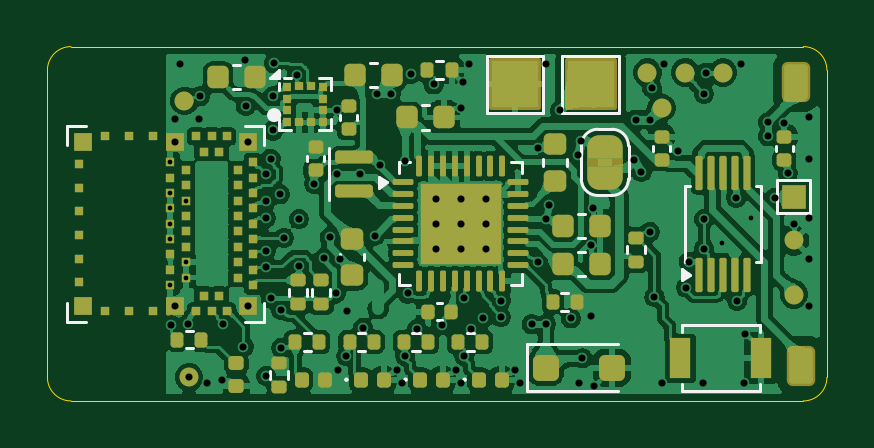
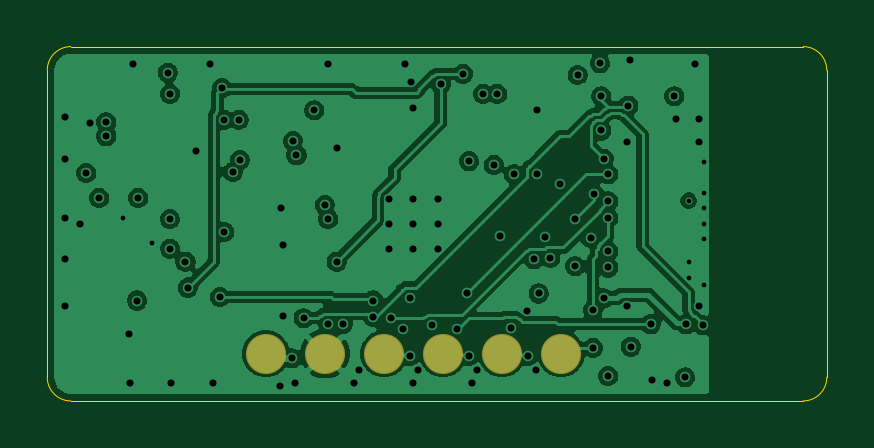
Circuit board: 11 layer files. Board 33.0 x 15.0 mm.
- bottom_copper: rigid-rev-a-B_Cu.gbl (86289 bytes)
- bottom_mask: rigid-rev-a-B_Mask.gbs (657 bytes)
- paste: rigid-rev-a-B_Paste.gbp (453 bytes)
- bottom_silk: rigid-rev-a-B_Silkscreen.gbo (454 bytes)
- outline: rigid-rev-a-Edge_Cuts.gm1 (1001 bytes)
- top_copper: rigid-rev-a-F_Cu.gtl (322279 bytes)
- top_mask: rigid-rev-a-F_Mask.gts (10584 bytes)
- paste: rigid-rev-a-F_Paste.gtp (8679 bytes)
- top_silk: rigid-rev-a-F_Silkscreen.gto (8140 bytes)
- drill: rigid-rev-a-NPTH.drl (264 bytes)
- drill: rigid-rev-a-PTH.drl (2520 bytes)

=== bottom_copper: rigid-rev-a-B_Cu.gbl (86289 bytes, source omitted) ===
=== bottom_mask: rigid-rev-a-B_Mask.gbs ===
%TF.GenerationSoftware,KiCad,Pcbnew,10.0.5*%
%TF.CreationDate,2026-11-02T22:26:27-05:00*%
%TF.ProjectId,rigid-rev-a,72696769-642d-4726-9576-2d612e6b6963,A*%
%TF.SameCoordinates,Original*%
%TF.FileFunction,Soldermask,Bot*%
%TF.FilePolarity,Negative*%
%FSLAX46Y46*%
G04 Gerber Fmt 4.6, Leading zero omitted, Abs format (unit mm)*
G04 Created by KiCad (PCBNEW 10.0.5) date 2026-11-02 22:26:27*
%MOMM*%
%LPD*%
G01*
G04 APERTURE LIST*
%ADD10C,1.700000*%
G04 APERTURE END LIST*
D10*
%TO.C,J601*%
X123750000Y-113000000D03*
X121250000Y-113000000D03*
X118750000Y-113000000D03*
X116250000Y-113000000D03*
X113750000Y-113000000D03*
X111250000Y-113000000D03*
%TD*%
M02*

=== paste: rigid-rev-a-B_Paste.gbp ===
%TF.GenerationSoftware,KiCad,Pcbnew,10.0.5*%
%TF.CreationDate,2026-11-02T22:26:27-05:00*%
%TF.ProjectId,rigid-rev-a,72696769-642d-4726-9576-2d612e6b6963,A*%
%TF.SameCoordinates,Original*%
%TF.FileFunction,Paste,Bot*%
%TF.FilePolarity,Positive*%
%FSLAX46Y46*%
G04 Gerber Fmt 4.6, Leading zero omitted, Abs format (unit mm)*
G04 Created by KiCad (PCBNEW 10.0.5) date 2026-11-02 22:26:27*
%MOMM*%
%LPD*%
G01*
G04 APERTURE LIST*
G04 APERTURE END LIST*
M02*

=== bottom_silk: rigid-rev-a-B_Silkscreen.gbo ===
%TF.GenerationSoftware,KiCad,Pcbnew,10.0.5*%
%TF.CreationDate,2026-11-02T22:26:27-05:00*%
%TF.ProjectId,rigid-rev-a,72696769-642d-4726-9576-2d612e6b6963,A*%
%TF.SameCoordinates,Original*%
%TF.FileFunction,Legend,Bot*%
%TF.FilePolarity,Positive*%
%FSLAX46Y46*%
G04 Gerber Fmt 4.6, Leading zero omitted, Abs format (unit mm)*
G04 Created by KiCad (PCBNEW 10.0.5) date 2026-11-02 22:26:27*
%MOMM*%
%LPD*%
G01*
G04 APERTURE LIST*
G04 APERTURE END LIST*
M02*

=== outline: rigid-rev-a-Edge_Cuts.gm1 ===
%TF.GenerationSoftware,KiCad,Pcbnew,10.0.5*%
%TF.CreationDate,2026-11-02T22:26:27-05:00*%
%TF.ProjectId,rigid-rev-a,72696769-642d-4726-9576-2d612e6b6963,A*%
%TF.SameCoordinates,Original*%
%TF.FileFunction,Profile,NP*%
%FSLAX46Y46*%
G04 Gerber Fmt 4.6, Leading zero omitted, Abs format (unit mm)*
G04 Created by KiCad (PCBNEW 10.0.5) date 2026-11-02 22:26:27*
%MOMM*%
%LPD*%
G01*
G04 APERTURE LIST*
%TA.AperFunction,Profile*%
%ADD10C,0.050000*%
%TD*%
G04 APERTURE END LIST*
D10*
X100000000Y-101000000D02*
G75*
G02*
X101000000Y-100000000I1000000J0D01*
G01*
X100000000Y-114000000D02*
X100000000Y-101000000D01*
X101000000Y-100000000D02*
X132000000Y-100000000D01*
X101000000Y-115000000D02*
G75*
G02*
X100000000Y-114000000I0J1000000D01*
G01*
X132000000Y-100000000D02*
G75*
G02*
X133000000Y-101000000I0J-1000000D01*
G01*
X132000000Y-115000000D02*
X101000000Y-115000000D01*
X133000000Y-101000000D02*
X133000000Y-114000000D01*
X133000000Y-114000000D02*
G75*
G02*
X132000000Y-115000000I-1000000J0D01*
G01*
M02*

=== top_copper: rigid-rev-a-F_Cu.gtl (322279 bytes, source omitted) ===
=== top_mask: rigid-rev-a-F_Mask.gts (10584 bytes, source omitted) ===
=== paste: rigid-rev-a-F_Paste.gtp (8679 bytes, source omitted) ===
=== top_silk: rigid-rev-a-F_Silkscreen.gto (8140 bytes, source omitted) ===
=== drill: rigid-rev-a-NPTH.drl ===
M48
; DRILL file KiCad 10.0.5 date 2026-11-02T22:26:58
; FORMAT={-:-/ absolute / metric / decimal}
; #@! TF.CreationDate,2026-11-02T22:26:58-05:00
; #@! TF.GenerationSoftware,Kicad,Pcbnew,10.0.5
; #@! TF.FileFunction,NonPlated,1,4,NPTH
FMAT,2
METRIC
%
G90
G05
M30

=== drill: rigid-rev-a-PTH.drl ===
M48
; DRILL file KiCad 10.0.5 date 2026-11-02T22:26:58
; FORMAT={-:-/ absolute / metric / decimal}
; #@! TF.CreationDate,2026-11-02T22:26:58-05:00
; #@! TF.GenerationSoftware,Kicad,Pcbnew,10.0.5
; #@! TF.FileFunction,Plated,1,4,PTH
FMAT,2
METRIC
; #@! TA.AperFunction,Plated,PTH,ViaDrill
T1C0.200
; #@! TA.AperFunction,Plated,PTH,ViaDrill
T2C0.300
%
G90
G05
T1
X105.2Y-104.9
X105.2Y-106.2
X105.2Y-106.85
X105.2Y-107.5
X105.2Y-108.15
X105.2Y-110.1
X105.85Y-106.525
X105.85Y-109.125
X105.85Y-109.775
X128.55Y-108.3
X129.8Y-107.25
T2
X105.25Y-111.8
X105.4Y-103.05
X105.4Y-104.025
X105.4Y-110.975
X105.6Y-100.75
X105.95Y-111.75
X106.0Y-114.0
X106.4Y-103.05
X106.45Y-102.1
X106.75Y-114.25
X107.4Y-114.1
X107.45Y-111.75
X108.3Y-112.7
X108.35Y-100.55
X108.4Y-102.5
X108.475Y-104.025
X108.475Y-110.975
X109.25Y-105.4
X109.25Y-106.55
X109.25Y-107.25
X109.25Y-108.65
X109.25Y-109.35
X109.25Y-113.95
X109.45Y-104.75
X109.45Y-110.65
X109.55Y-102.1
X109.55Y-103.55
X109.6Y-100.7
X109.85Y-106.25
X109.9Y-111.15
X109.9Y-112.75
X110.0Y-108.1
X110.55Y-101.2
X110.65Y-107.3
X110.65Y-109.3
X111.3Y-105.8
X111.7Y-108.95
X111.95Y-108.05
X112.2Y-110.45
X112.25Y-102.7
X112.25Y-105.4
X112.3Y-113.7
X112.4Y-109.0
X112.65Y-113.1
X112.7Y-111.2
X113.25Y-105.4
X113.35Y-111.9
X113.85Y-108.0
X113.95Y-102.0
X114.1Y-105.0
X114.55Y-102.0
X114.8Y-113.7
X115.0Y-114.25
X115.15Y-104.85
X115.15Y-113.1
X115.25Y-110.45
X115.4Y-101.15
X115.65Y-111.95
X116.35Y-101.6
X116.45Y-106.45
X116.45Y-107.5
X116.45Y-108.55
X116.7Y-111.8
X117.3Y-113.7
X117.5Y-102.6
X117.5Y-106.45
X117.5Y-107.5
X117.5Y-108.55
X117.5Y-114.25
X117.6Y-101.5
X117.65Y-110.65
X117.65Y-113.1
X117.85Y-100.75
X117.95Y-111.95
X118.45Y-111.5
X118.55Y-106.45
X118.55Y-107.5
X118.55Y-108.55
X119.2Y-110.75
X119.2Y-111.45
X119.8Y-113.7
X120.0Y-114.25
X120.5Y-111.75
X120.75Y-104.3
X120.75Y-109.1
X121.1Y-100.75
X121.1Y-107.3
X121.1Y-111.75
X121.25Y-106.7
X121.7Y-102.7
X122.15Y-111.5
X122.45Y-104.6
X122.5Y-114.25
X122.6Y-104.0
X122.65Y-113.2
X123.0Y-108.4
X123.0Y-111.4
X123.1Y-106.85
X123.15Y-114.35
X124.85Y-104.8
X124.9Y-103.1
X125.15Y-105.3
X125.5Y-103.1
X125.5Y-107.85
X125.6Y-101.75
X125.7Y-110.6
X126.0Y-114.25
X126.1Y-100.75
X126.7Y-104.4
X127.05Y-110.2
X127.15Y-109.1
X127.75Y-114.25
X127.8Y-102.0
X127.8Y-107.3
X127.8Y-108.55
X127.9Y-101.1
X129.15Y-106.4
X129.2Y-110.75
X129.35Y-100.75
X129.5Y-114.25
X129.55Y-112.15
X130.5Y-103.2
X130.5Y-103.8
X130.8Y-106.4
X131.2Y-103.25
X131.35Y-105.35
X131.6Y-107.5
X132.25Y-103.0
X132.25Y-104.75
X132.25Y-107.25
X132.25Y-109.0
X132.25Y-111.0
M30
